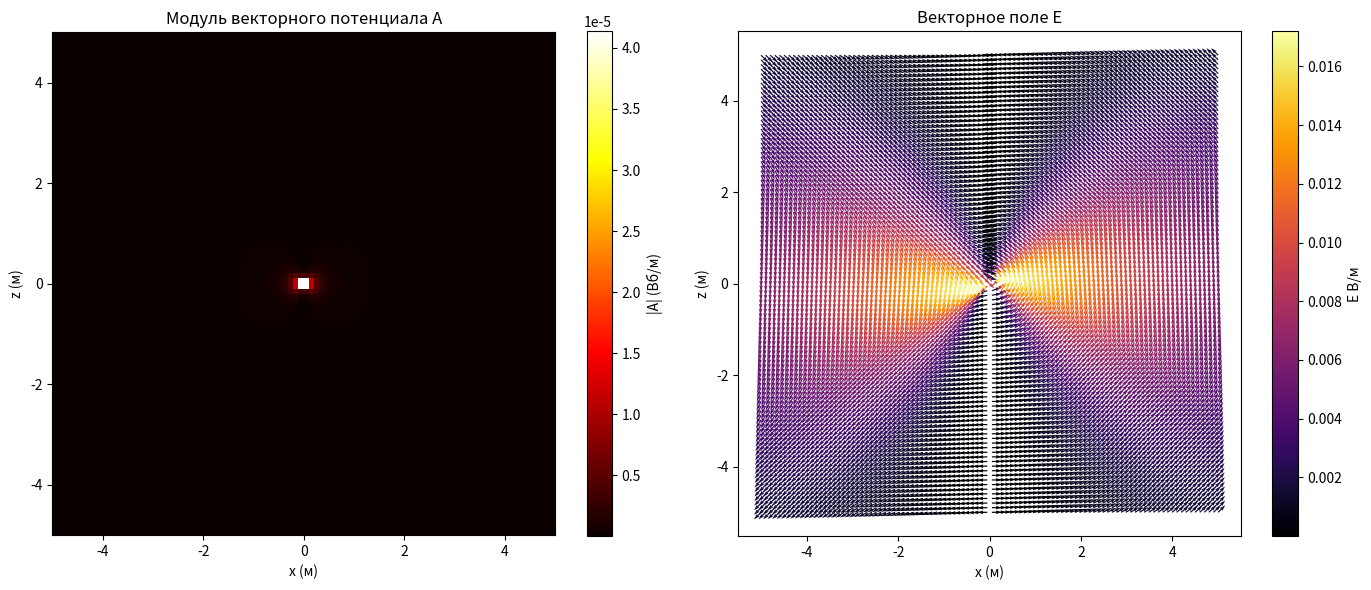

Write the Python code that produced this figure.
import numpy as np
import matplotlib.pyplot as plt
from scipy.special import lpmv, spherical_jn, spherical_yn, sph_harm_y

mu0 = 1.25e-6
m = 3.0
omega = 1e6
epsilon = 1e-12
sigma = 0.1
k = np.sqrt(1j * omega * mu0 * (sigma - 1j * omega * epsilon))

q = 5
N = 100
x = np.linspace(-q, q, N)
z = np.linspace(-q, q, N)
X, Z = np.meshgrid(x, z)
r = np.sqrt(X ** 2 + Z ** 2)
theta = np.arctan2(np.abs(X), Z)
phi = np.arctan2(X, Z)
phi = np.mod(phi, 2 * np.pi)

l = 1
C = 0.1 * mu0
C2 = epsilon
hl = spherical_jn(l, k * r)
h2l = spherical_yn(l, k * r)
P11 = lpmv(1, l, np.cos(theta))
Y11 = sph_harm_y(1, l, phi, theta)
A_hom = (C * hl + C2 * h2l) * P11 * np.real(Y11) * np.exp(1j * m * phi)

A_r = 0
A_theta = mu0 * m / (4 * np.pi * r ** 2) * np.exp(1j * k * r) * (1j * k * r - 1) * (-np.sin(phi) * np.sin(theta))
A_phi = mu0 * m / (4 * np.pi * r ** 2) * np.exp(1j * k * r) * (1j * k * r - 1) * (-np.sin(phi) * np.cos(theta))

A_theta += A_hom.real
A_phi += 0

phi = 0
sin_theta = np.sin(theta)
cos_theta = np.cos(theta)
sin_phi = np.sin(phi)
cos_phi = np.cos(phi)

A_x = A_r * sin_theta * cos_phi + A_theta * cos_theta * cos_phi - A_phi * sin_phi
A_y = A_r * sin_theta * sin_phi + A_theta * cos_theta * sin_phi + A_phi * cos_phi
A_z = A_r * cos_theta - A_theta * sin_theta

E_x = 1j * omega * A_x
E_y = 1j * omega * A_y
E_z = 1j * omega * A_z

Ex = np.real(E_x)
Ez = np.real(E_z)
magnitude_E = np.sqrt(Ex ** 2 + Ez ** 2) + 1e-20
Ex_norm = Ex / magnitude_E
Ez_norm = Ez / magnitude_E

magnitude_A = np.sqrt(np.abs(A_x) ** 2 + np.abs(A_y) ** 2 + np.abs(A_z) ** 2)

plt.figure(figsize=(14, 6))

plt.subplot(1, 2, 1)
plt.imshow(magnitude_A, extent=(-q, q, -q, q), origin='lower', cmap='hot')
plt.colorbar(label='|A| (Вб/м)')
plt.xlabel('x (м)')
plt.ylabel('z (м)')
plt.title('Модуль векторного потенциала A')

plt.subplot(1, 2, 2)
plt.quiver(X, Z, Ex_norm, Ez_norm, magnitude_E, cmap='inferno', scale=50)
plt.xlabel('x (м)')
plt.ylabel('z (м)')
plt.title('Векторное поле E')
plt.colorbar(label='E В/м')
plt.axis('equal')

plt.tight_layout()
plt.show()
